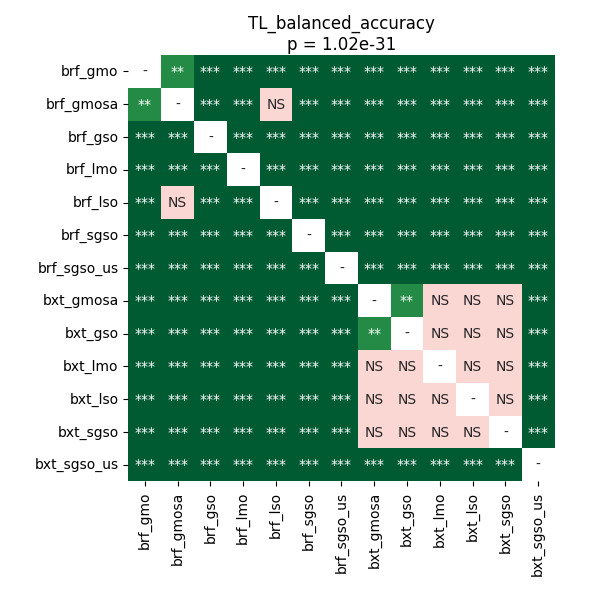

Values plotted in this chart, from the file beside it:
	brf_gmo	brf_gmosa	brf_gso	brf_lmo	brf_lso	brf_sgso	brf_sgso_us	bxt_gmosa	bxt_gso	bxt_lmo	bxt_lso	bxt_sgso	bxt_sgso_us
brf_gmo	1.0	0.001528	3.719329833984375e-05	3.719329833984375e-05	3.719329833984375e-05	3.719329833984375e-05	3.719329833984375e-05	3.719329833984375e-05	3.719329833984375e-05	3.719329833984375e-05	3.719329833984375e-05	3.719329833984375e-05	3.719329833984375e-05
brf_gmosa	0.001528	1.0	3.719329833984375e-05	3.719329833984375e-05	0.1264	0.0001831	3.719329833984375e-05	3.719329833984375e-05	3.719329833984375e-05	3.719329833984375e-05	3.719329833984375e-05	3.719329833984375e-05	3.719329833984375e-05
brf_gso	3.719329833984375e-05	3.719329833984375e-05	1.0	3.719329833984375e-05	3.719329833984375e-05	3.719329833984375e-05	3.719329833984375e-05	3.719329833984375e-05	3.719329833984375e-05	3.719329833984375e-05	3.719329833984375e-05	3.719329833984375e-05	3.719329833984375e-05
brf_lmo	3.719329833984375e-05	3.719329833984375e-05	3.719329833984375e-05	1.0	3.719329833984375e-05	3.719329833984375e-05	3.719329833984375e-05	3.719329833984375e-05	3.719329833984375e-05	3.719329833984375e-05	3.719329833984375e-05	3.719329833984375e-05	3.719329833984375e-05
brf_lso	3.719329833984375e-05	0.1264	3.719329833984375e-05	3.719329833984375e-05	1.0	0.0002525	3.719329833984375e-05	3.719329833984375e-05	3.719329833984375e-05	3.719329833984375e-05	3.719329833984375e-05	3.719329833984375e-05	3.719329833984375e-05
brf_sgso	3.719329833984375e-05	0.0001831	3.719329833984375e-05	3.719329833984375e-05	0.0002525	1.0	3.719329833984375e-05	3.719329833984375e-05	3.719329833984375e-05	3.719329833984375e-05	3.719329833984375e-05	3.719329833984375e-05	3.719329833984375e-05
brf_sgso_us	3.719329833984375e-05	3.719329833984375e-05	3.719329833984375e-05	3.719329833984375e-05	3.719329833984375e-05	3.719329833984375e-05	1.0	3.719329833984375e-05	3.719329833984375e-05	3.719329833984375e-05	3.719329833984375e-05	3.719329833984375e-05	3.719329833984375e-05
bxt_gmosa	3.719329833984375e-05	3.719329833984375e-05	3.719329833984375e-05	3.719329833984375e-05	3.719329833984375e-05	3.719329833984375e-05	3.719329833984375e-05	1.0	0.003851	0.0812	0.3853	0.06427	3.719329833984375e-05
bxt_gso	3.719329833984375e-05	3.719329833984375e-05	3.719329833984375e-05	3.719329833984375e-05	3.719329833984375e-05	3.719329833984375e-05	3.719329833984375e-05	0.003851	1.0	0.5966	0.06427	0.17	3.719329833984375e-05
bxt_lmo	3.719329833984375e-05	3.719329833984375e-05	3.719329833984375e-05	3.719329833984375e-05	3.719329833984375e-05	3.719329833984375e-05	3.719329833984375e-05	0.0812	0.5966	1.0	0.2893	0.409	3.719329833984375e-05
bxt_lso	3.719329833984375e-05	3.719329833984375e-05	3.719329833984375e-05	3.719329833984375e-05	3.719329833984375e-05	3.719329833984375e-05	3.719329833984375e-05	0.3853	0.06427	0.2893	1.0	0.3098	3.719329833984375e-05
bxt_sgso	3.719329833984375e-05	3.719329833984375e-05	3.719329833984375e-05	3.719329833984375e-05	3.719329833984375e-05	3.719329833984375e-05	3.719329833984375e-05	0.06427	0.17	0.409	0.3098	1.0	3.719329833984375e-05
bxt_sgso_us	3.719329833984375e-05	3.719329833984375e-05	3.719329833984375e-05	3.719329833984375e-05	3.719329833984375e-05	3.719329833984375e-05	3.719329833984375e-05	3.719329833984375e-05	3.719329833984375e-05	3.719329833984375e-05	3.719329833984375e-05	3.719329833984375e-05	1.0
